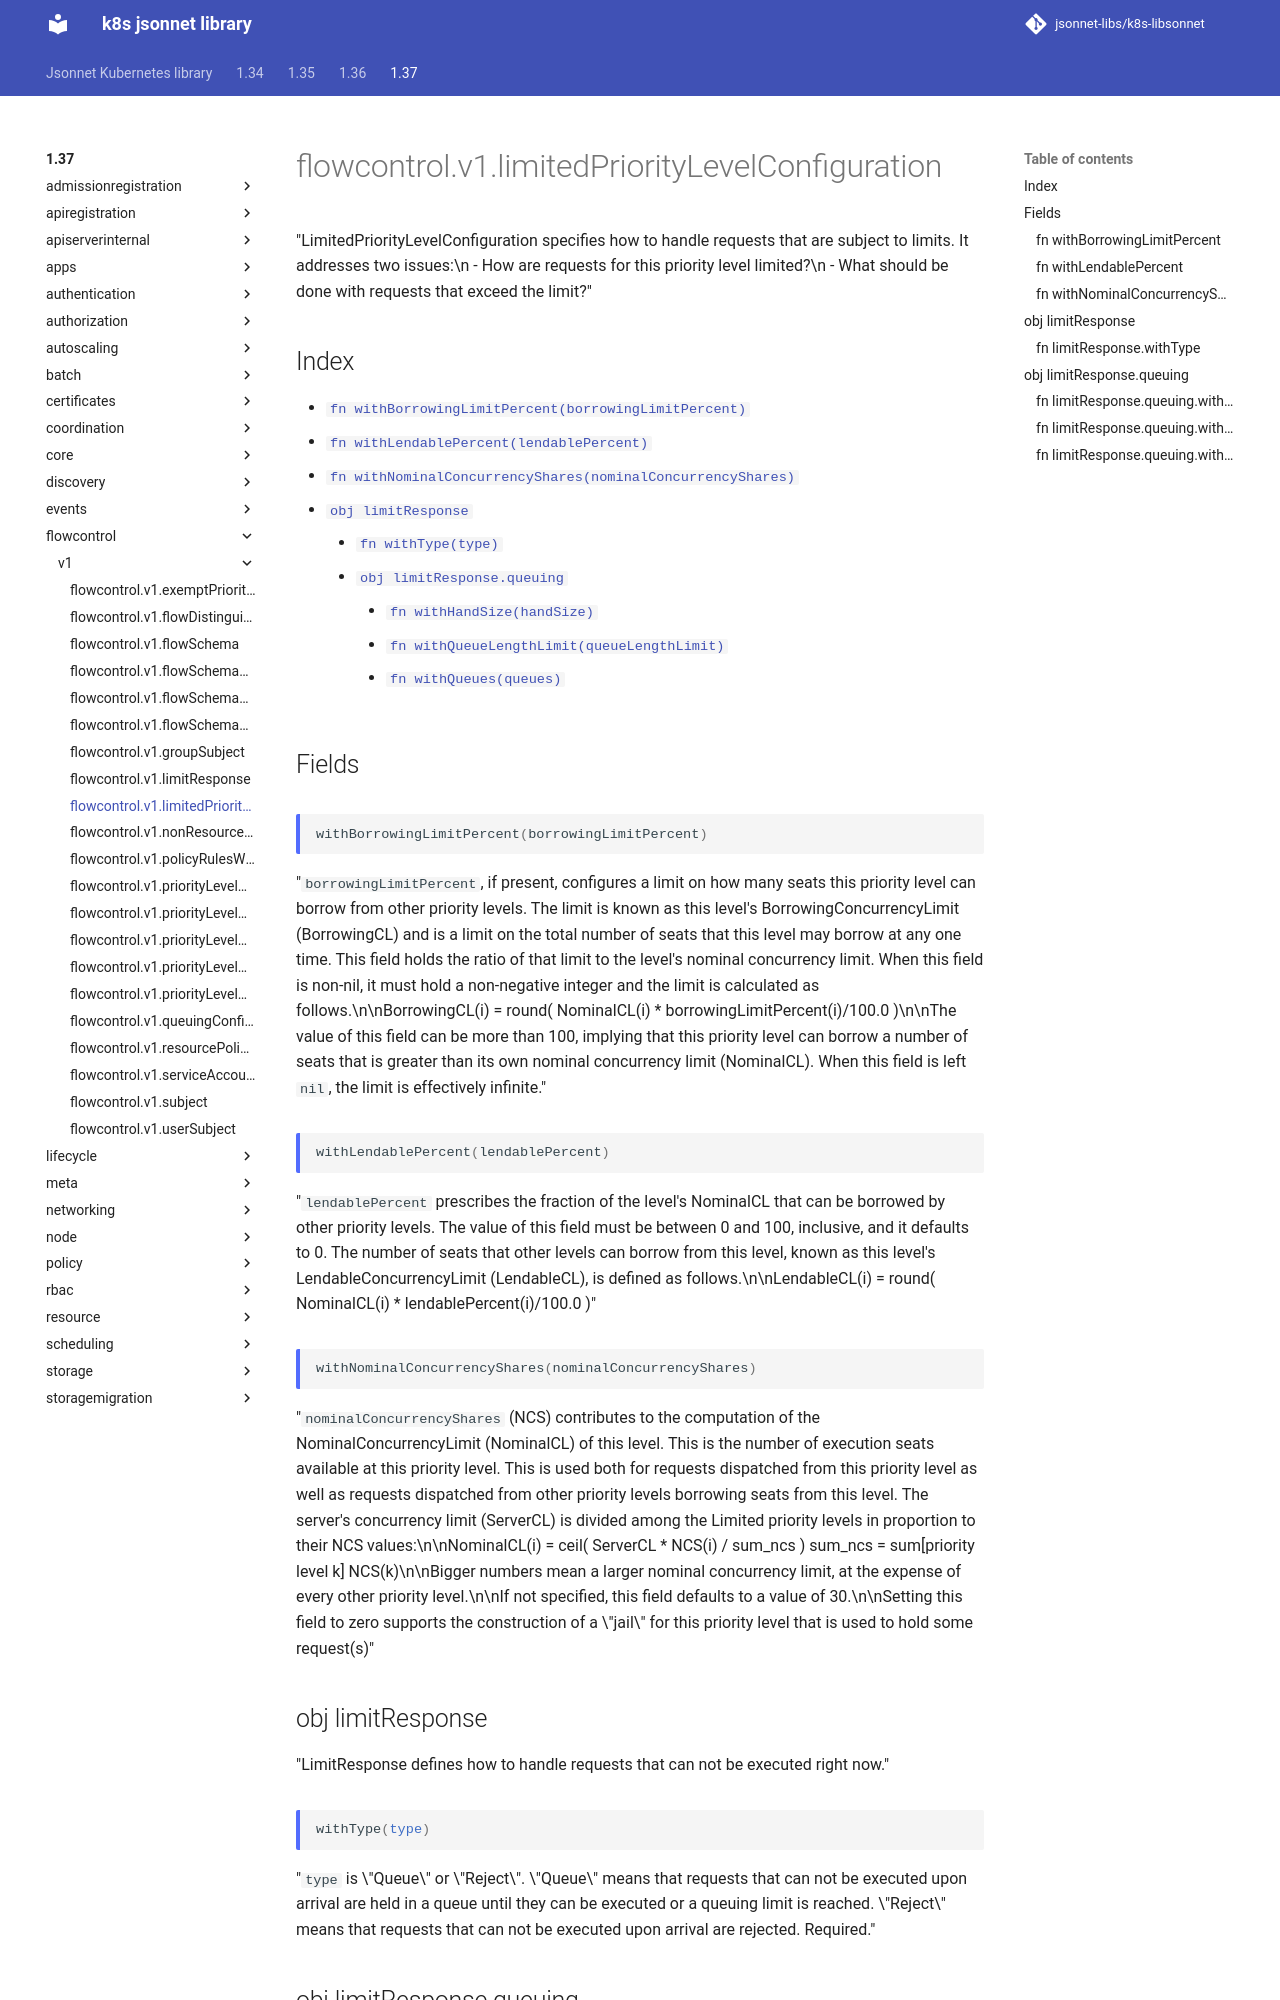

repository: jsonnet-libs/k8s-libsonnet · page: 1.37/flowcontrol/v1/limitedPriorityLevelConfiguration/index.html · generator: mkdocs

---
permalink: /1.37/flowcontrol/v1/limitedPriorityLevelConfiguration/
---

# flowcontrol.v1.limitedPriorityLevelConfiguration

"LimitedPriorityLevelConfiguration specifies how to handle requests that are subject to limits. It addresses two issues:\n  - How are requests for this priority level limited?\n  - What should be done with requests that exceed the limit?"

## Index

* [`fn withBorrowingLimitPercent(borrowingLimitPercent)`](#fn-withborrowinglimitpercent)
* [`fn withLendablePercent(lendablePercent)`](#fn-withlendablepercent)
* [`fn withNominalConcurrencyShares(nominalConcurrencyShares)`](#fn-withnominalconcurrencyshares)
* [`obj limitResponse`](#obj-limitresponse)
  * [`fn withType(type)`](#fn-limitresponsewithtype)
  * [`obj limitResponse.queuing`](#obj-limitresponsequeuing)
    * [`fn withHandSize(handSize)`](#fn-limitresponsequeuingwithhandsize)
    * [`fn withQueueLengthLimit(queueLengthLimit)`](#fn-limitresponsequeuingwithqueuelengthlimit)
    * [`fn withQueues(queues)`](#fn-limitresponsequeuingwithqueues)

## Fields

### fn withBorrowingLimitPercent

```ts
withBorrowingLimitPercent(borrowingLimitPercent)
```

"`borrowingLimitPercent`, if present, configures a limit on how many seats this priority level can borrow from other priority levels. The limit is known as this level's BorrowingConcurrencyLimit (BorrowingCL) and is a limit on the total number of seats that this level may borrow at any one time. This field holds the ratio of that limit to the level's nominal concurrency limit. When this field is non-nil, it must hold a non-negative integer and the limit is calculated as follows.\n\nBorrowingCL(i) = round( NominalCL(i) * borrowingLimitPercent(i)/100.0 )\n\nThe value of this field can be more than 100, implying that this priority level can borrow a number of seats that is greater than its own nominal concurrency limit (NominalCL). When this field is left `nil`, the limit is effectively infinite."

### fn withLendablePercent

```ts
withLendablePercent(lendablePercent)
```

"`lendablePercent` prescribes the fraction of the level's NominalCL that can be borrowed by other priority levels. The value of this field must be between 0 and 100, inclusive, and it defaults to 0. The number of seats that other levels can borrow from this level, known as this level's LendableConcurrencyLimit (LendableCL), is defined as follows.\n\nLendableCL(i) = round( NominalCL(i) * lendablePercent(i)/100.0 )"
